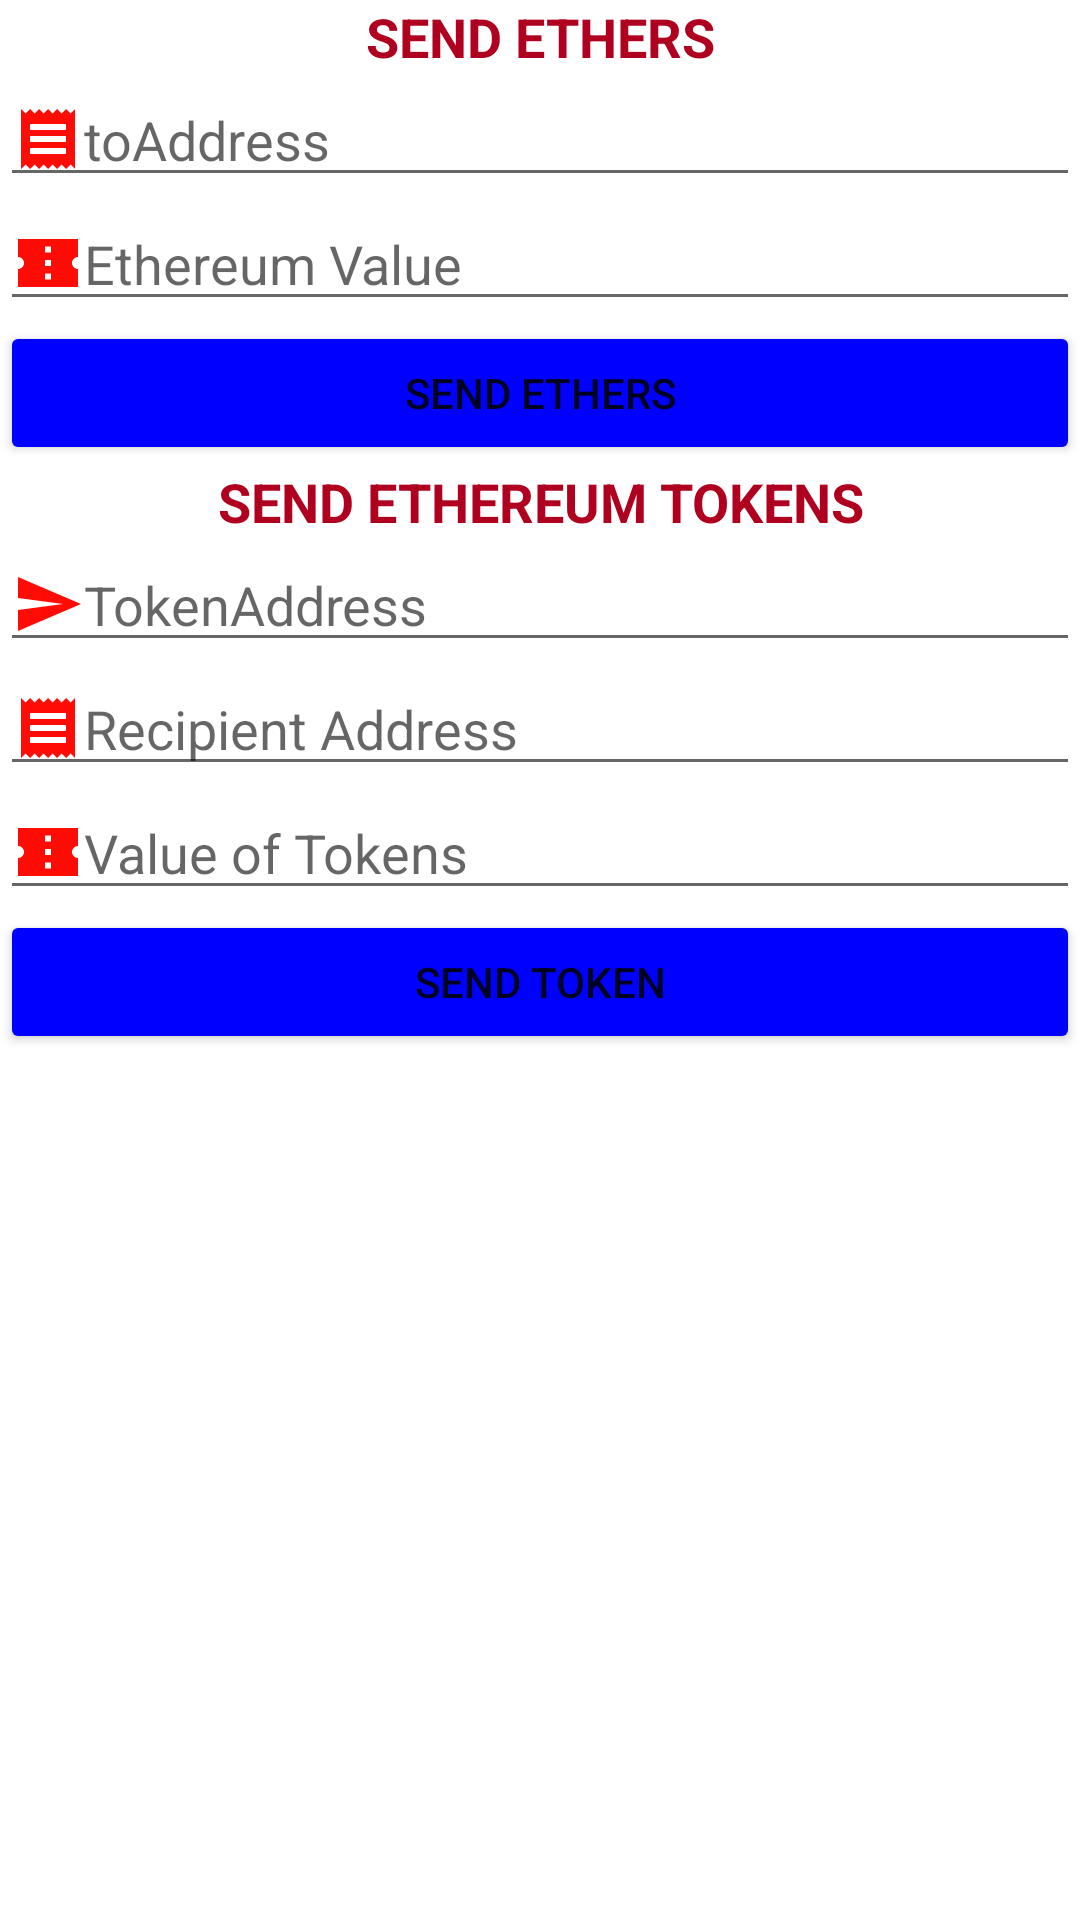

Reconstruct the res/layout file that produces this screen, plus the resources it refers to.
<!-- AndroidManifest.xml: application theme Theme.EtherProject -->
<!-- res/layout/activity_testing.xml -->
<?xml version="1.0" encoding="utf-8"?>
<LinearLayout xmlns:android="http://schemas.android.com/apk/res/android"
    xmlns:app="http://schemas.android.com/apk/res-auto"
    xmlns:tools="http://schemas.android.com/tools"
    android:layout_width="match_parent"
    android:layout_height="match_parent"
    android:orientation="vertical"
    tools:context=".testing">

    <TextView
        android:layout_width="match_parent"
        android:layout_height="wrap_content"
        android:gravity="center"
        android:text="SEND ETHERS"
        android:textColor="@color/design_default_color_error"
        android:textSize="18sp"
        android:textStyle="bold" />

    <EditText
        android:id="@+id/toAddress"
        android:layout_width="match_parent"
        android:layout_height="wrap_content"
        android:ems="10"
        android:hint="toAddress"
        android:inputType="textPersonName"
        android:drawableLeft="@drawable/ic_baseline_receipt_24"/>

    <EditText
        android:id="@+id/ethValue"
        android:layout_width="match_parent"
        android:layout_height="wrap_content"
        android:ems="10"
        android:hint="Ethereum Value"
        android:inputType="textPersonName"
        android:drawableLeft="@drawable/ic_sharp_confirmation_number_24"/>

    <Button
        android:id="@+id/btn_send"
        android:layout_width="match_parent"
        android:layout_height="wrap_content"
        android:text="Send Ethers"
        app:backgroundTint="#0000FF" />

    <TextView
        android:layout_width="match_parent"
        android:layout_height="wrap_content"
        android:gravity="center"
        android:text="SEND ETHEREUM TOKENS"
        android:textColor="@color/design_default_color_error"
        android:textSize="18sp"
        android:textStyle="bold" />

    <EditText
        android:id="@+id/tokenAddres"
        android:layout_width="match_parent"
        android:layout_height="wrap_content"
        android:ems="10"
        android:hint="TokenAddress"
        android:inputType="textPersonName"
        android:drawableLeft="@drawable/ic_baseline_send_24"/>

    <EditText
        android:id="@+id/toAddressToken"
        android:layout_width="match_parent"
        android:layout_height="wrap_content"
        android:ems="10"
        android:hint="Recipient Address"
        android:inputType="textPersonName"
        android:drawableLeft="@drawable/ic_baseline_receipt_24"/>

    <EditText
        android:id="@+id/tokenValue"
        android:layout_width="match_parent"
        android:layout_height="wrap_content"
        android:ems="10"
        android:hint="Value of Tokens"
        android:inputType="textPersonName"
        android:drawableLeft="@drawable/ic_sharp_confirmation_number_24"/>

    <Button
        android:id="@+id/btn_sendToken"
        android:layout_width="match_parent"
        android:layout_height="wrap_content"
        android:text="Send Token"
        app:backgroundTint="#0000FF" />

    <TextView
        android:id="@+id/txt_balancetoken"
        android:layout_width="match_parent"
        android:layout_height="wrap_content"
        android:gravity="center"
        android:textColor="@color/design_default_color_error"
        android:textSize="18sp"
        app:drawableTint="@color/design_default_color_error" />

    <TextView
        android:id="@+id/txt_token"
        android:layout_width="match_parent"
        android:layout_height="wrap_content"
        android:gravity="center"
        android:textColor="@color/design_default_color_error"
        android:visibility="invisible" />

    <TextView
        android:id="@+id/txt_tes"
        android:layout_width="match_parent"
        android:layout_height="wrap_content"
        android:text="TextView"
        android:visibility="invisible" />

</LinearLayout>
<!-- resources referenced by this layout -->
<resources>
  <!-- drawable ic_baseline_receipt_24 (drawable) -->
  <vector android:height="24dp" android:tint="#FF0C07"
      android:viewportHeight="24" android:viewportWidth="24"
      android:width="24dp" xmlns:android="http://schemas.android.com/apk/res/android">
      <path android:fillColor="@android:color/white" android:pathData="M18,17L6,17v-2h12v2zM18,13L6,13v-2h12v2zM18,9L6,9L6,7h12v2zM3,22l1.5,-1.5L6,22l1.5,-1.5L9,22l1.5,-1.5L12,22l1.5,-1.5L15,22l1.5,-1.5L18,22l1.5,-1.5L21,22L21,2l-1.5,1.5L18,2l-1.5,1.5L15,2l-1.5,1.5L12,2l-1.5,1.5L9,2 7.5,3.5 6,2 4.5,3.5 3,2v20z"/>
  </vector>
  <!-- drawable ic_baseline_send_24 (drawable) -->
  <vector android:autoMirrored="true" android:height="24dp"
      android:tint="#FF0C07" android:viewportHeight="24"
      android:viewportWidth="24" android:width="24dp" xmlns:android="http://schemas.android.com/apk/res/android">
      <path android:fillColor="@android:color/white" android:pathData="M2.01,21L23,12 2.01,3 2,10l15,2 -15,2z"/>
  </vector>
  <!-- drawable ic_sharp_confirmation_number_24 (drawable) -->
  <vector android:height="24dp" android:tint="#FF0C07"
      android:viewportHeight="24" android:viewportWidth="24"
      android:width="24dp" xmlns:android="http://schemas.android.com/apk/res/android">
      <path android:fillColor="@android:color/white" android:pathData="M22,10L22,4L2.01,4v6c1.1,0 1.99,0.9 1.99,2s-0.89,2 -2,2v6h20v-6c-1.1,0 -2,-0.9 -2,-2s0.9,-2 2,-2zM13,17.5h-2v-2h2v2zM13,13h-2v-2h2v2zM13,8.5h-2v-2h2v2z"/>
  </vector>
  <style name="Theme.EtherProject" parent="Theme.MaterialComponents.DayNight.DarkActionBar">
          
          <item name="colorPrimary">@color/purple_500</item>
          <item name="colorPrimaryVariant">@color/purple_700</item>
          <item name="colorOnPrimary">@color/white</item>
          
          <item name="colorSecondary">@color/teal_200</item>
          <item name="colorSecondaryVariant">@color/teal_700</item>
          <item name="colorOnSecondary">@color/black</item>
          
          <item name="android:statusBarColor" tools:targetApi="l">?attr/colorPrimaryVariant</item>
          
      </style>
  <!-- not gathered from this repository: default colours our renderer supplied (Android Studio template values) -->
  <color name="purple_500">#FF6200EE</color>
  <color name="purple_700">#FF3700B3</color>
  <color name="teal_200">#FF03DAC5</color>
  <color name="teal_700">#FF018786</color>
  <color name="black">#FF000000</color>
  <color name="white">#FFFFFFFF</color>
</resources>
